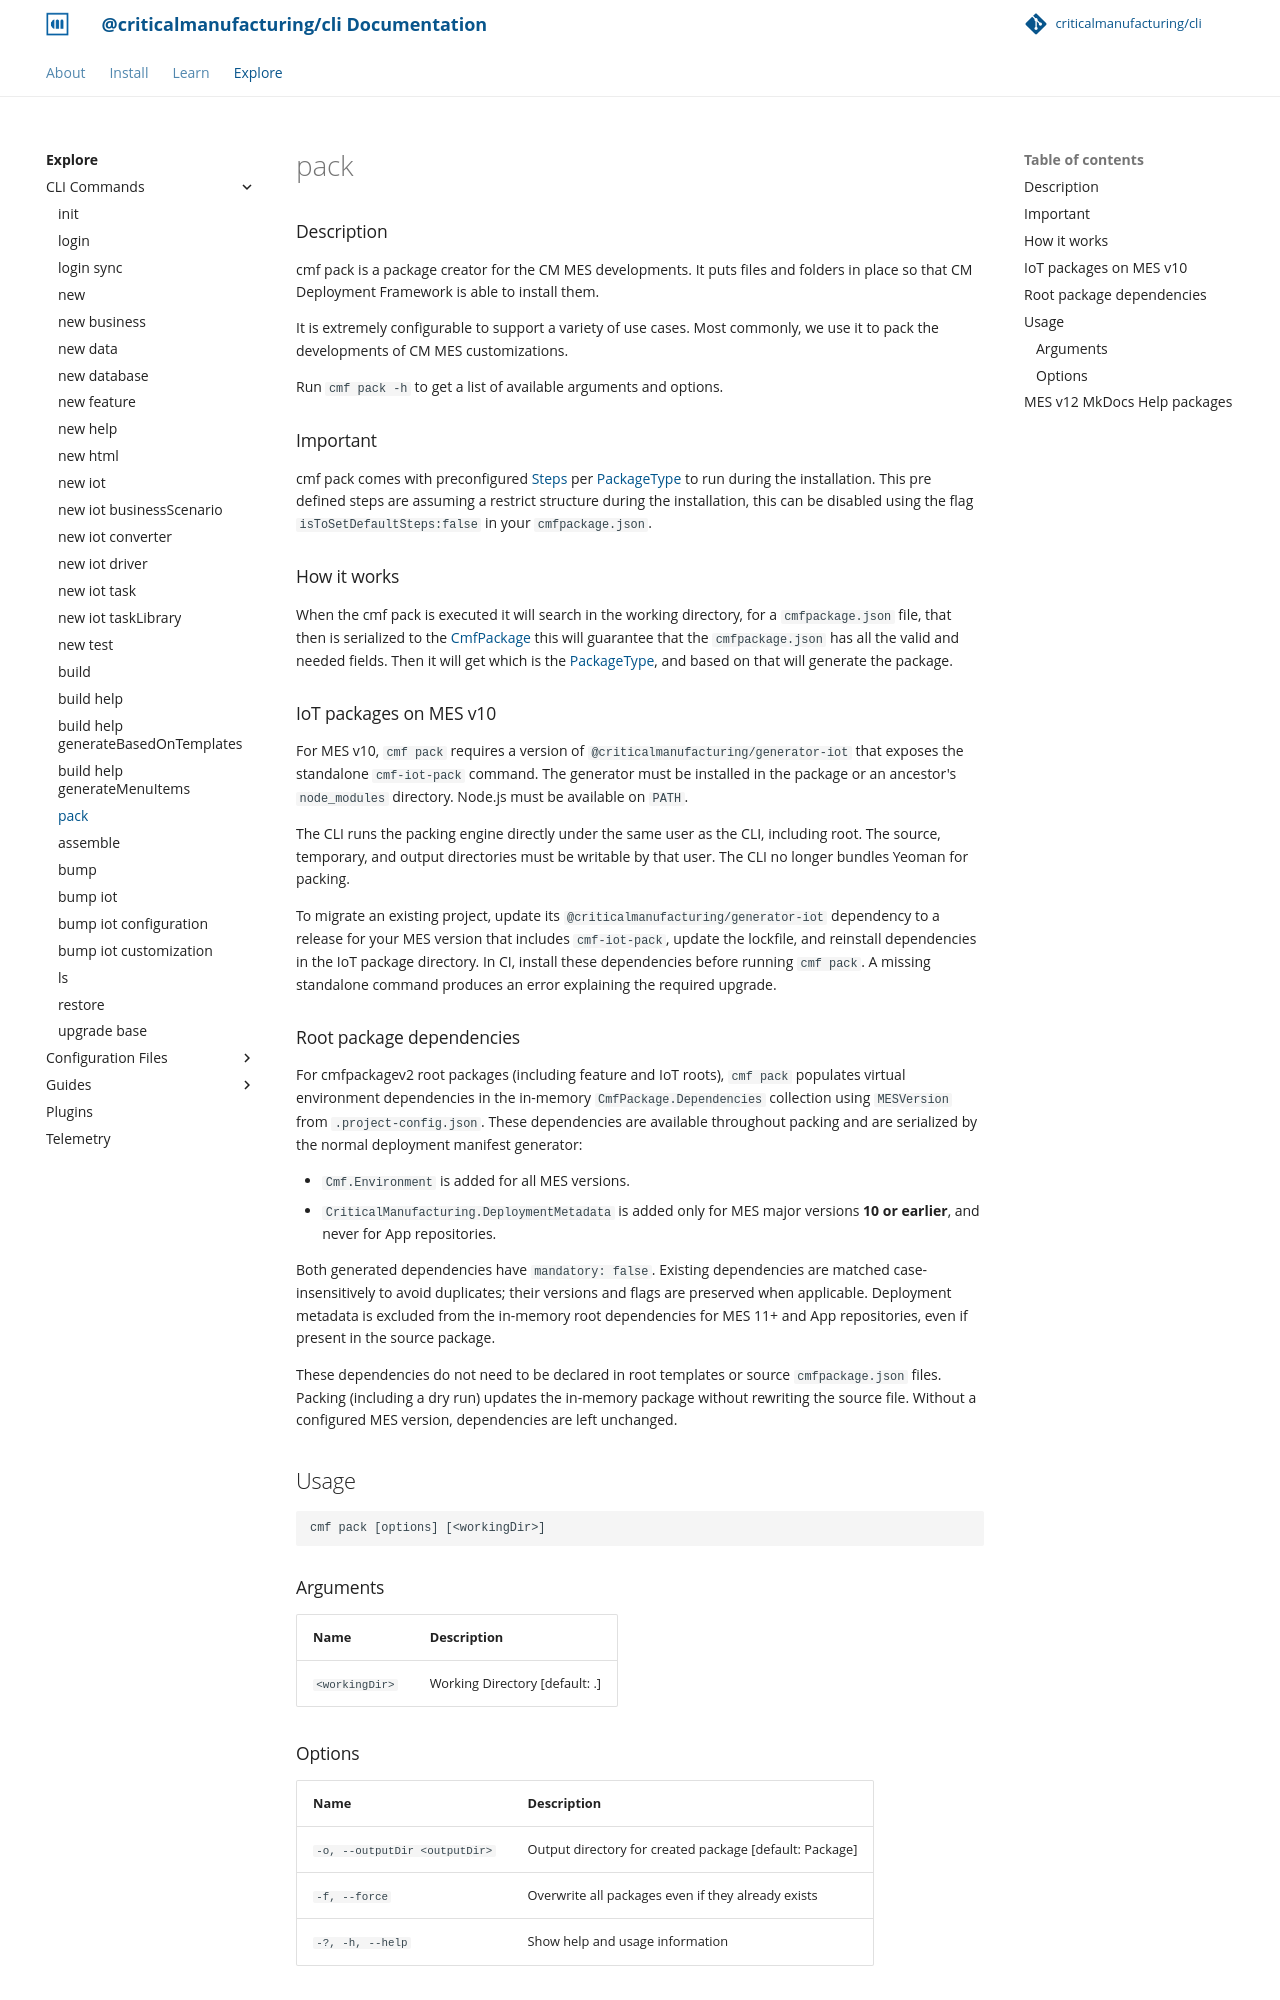

repository: criticalmanufacturing/cli · page: 03-explore/commands/pack/index.html · generator: mkdocs

# pack

### Description

cmf pack is a package creator for the CM MES developments. It puts files and folders in place so that CM Deployment Framework is able to install them.

It is extremely configurable to support a variety of use cases. Most commonly, we use it to pack the developments of CM MES customizations.

Run `cmf pack -h` to get a list of available arguments and options.

### Important

cmf pack comes with preconfigured [Steps](https://github.com/criticalmanufacturing/cli/blob/development/docs/cmf/Cmf_Common_Cli_Objects.md#Cmf_Common_Cli_Objects_Step) per [PackageType](https://github.com/criticalmanufacturing/cli/blob/development/docs/cmf/Cmf_Common_Cli_Enums.md#Cmf_Common_Cli_Enums_PackageType) to run during the installation. This pre defined steps are assuming a restrict structure during the installation, this can be disabled using the flag `isToSetDefaultSteps:false` in your `cmfpackage.json`.

### How it works

When the cmf pack is executed it will search in the working directory, for a `cmfpackage.json` file, that then is serialized to the [CmfPackage](https://github.com/criticalmanufacturing/cli/blob/development/docs/cmf/Cmf_Common_Cli_Objects.md#cmfpackage-class) this will guarantee that the `cmfpackage.json` has all the valid and needed fields. Then it will get which is the [PackageType](https://github.com/criticalmanufacturing/cli/blob/development/docs/cmf/Cmf_Common_Cli_Enums.md#Cmf_Common_Cli_Enums_PackageType), and based on that will generate the package.

<!-- BEGIN USAGE -->

Usage
-----

```
cmf pack [options] [<workingDir>]
```
